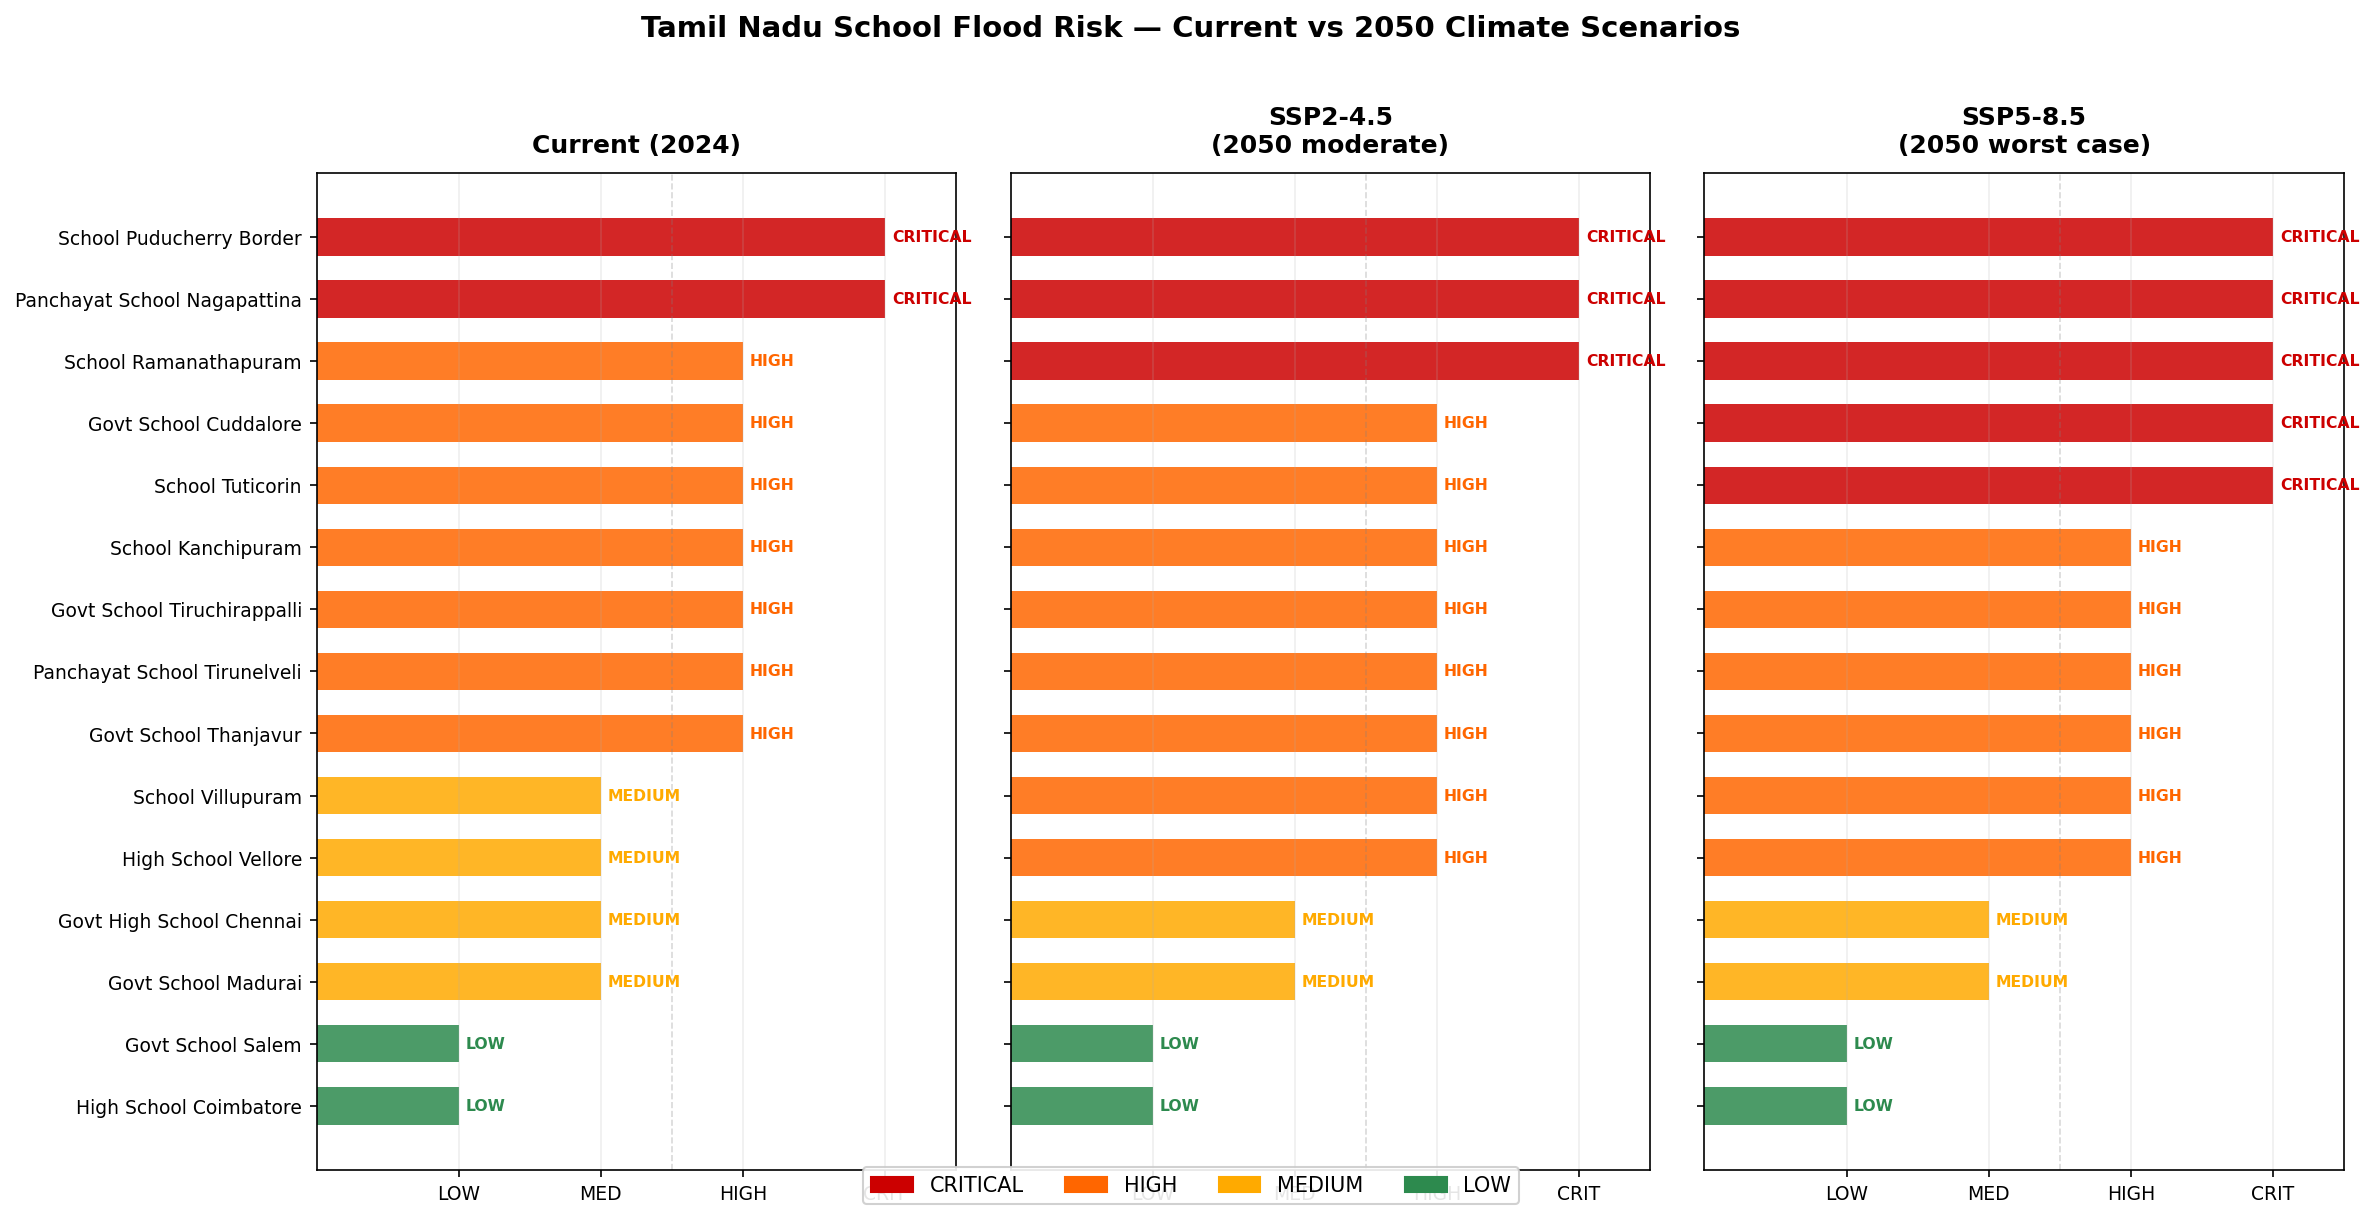

Source data for this figure (header and first rows):
school_name, connectivity, current_score, current_risk, oct_dec_rainfall_mm, score_ssp245, score_ssp585, rain_ssp245, rain_ssp585, risk_ssp245, risk_ssp585, tier_change_245, tier_change_585, current_num, ssp245_num, ssp585_num, latitude, longitude
School Puducherry Border, connected, 96.7, CRITICAL, 7.7, 100.0, 100.0, 8.9, 10.0, CRITICAL, CRITICAL, False, False, 4, 4, 4, 11.93, 79.83
Panchayat School Nagapattinam, none, 56.8, CRITICAL, 9.2, 65.3, 73.8, 10.6, 12.0, CRITICAL, CRITICAL, False, False, 4, 4, 4, 10.76, 79.84
School Ramanathapuram, none, 43.5, HIGH, 7.9, 50.0, 56.6, 9.1, 10.3, CRITICAL, CRITICAL, True, True, 3, 4, 4, 9.37, 78.83
Govt School Cuddalore, none, 39.8, HIGH, 8.1, 45.8, 51.7, 9.3, 10.5, HIGH, CRITICAL, False, True, 3, 3, 4, 11.75, 79.75
School Tuticorin, connected, 39.1, HIGH, 7.8, 45.0, 50.8, 9.0, 10.1, HIGH, CRITICAL, False, True, 3, 3, 4, 8.8, 78.15
School Kanchipuram, none, 33.3, HIGH, 6.2, 38.3, 43.3, 7.1, 8.1, HIGH, HIGH, False, False, 3, 3, 3, 12.83, 79.7
Govt School Tiruchirappalli, none, 31.4, HIGH, 5.2, 36.1, 40.8, 6.0, 6.8, HIGH, HIGH, False, False, 3, 3, 3, 10.79, 78.68
Panchayat School Tirunelveli, none, 30.7, HIGH, 7.4, 35.3, 39.9, 8.5, 9.6, HIGH, HIGH, False, False, 3, 3, 3, 8.71, 77.69
Govt School Thanjavur, connected, 26.5, HIGH, 6.3, 30.5, 34.4, 7.2, 8.2, HIGH, HIGH, False, False, 3, 3, 3, 10.78, 79.13
High School Vellore, connected, 22.1, MEDIUM, 5.3, 25.4, 28.7, 6.1, 6.9, HIGH, HIGH, True, True, 2, 3, 3, 12.92, 79.13
School Villupuram, none, 22.9, MEDIUM, 6.1, 26.3, 29.8, 7.0, 7.9, HIGH, HIGH, True, True, 2, 3, 3, 11.93, 79.49
Govt School Madurai, connected, 13.0, MEDIUM, 5.8, 15.0, 16.9, 6.7, 7.5, MEDIUM, MEDIUM, False, False, 2, 2, 2, 9.93, 78.12
Govt High School Chennai, connected, 13.8, MEDIUM, 7.8, 15.9, 17.9, 9.0, 10.1, MEDIUM, MEDIUM, False, False, 2, 2, 2, 13.08, 80.27
High School Coimbatore, connected, 4.8, LOW, 4.4, 5.5, 6.2, 5.1, 5.7, LOW, LOW, False, False, 1, 1, 1, 11.01, 76.96
Govt School Salem, connected, 4.9, LOW, 4.5, 5.6, 6.4, 5.2, 5.9, LOW, LOW, False, False, 1, 1, 1, 11.65, 78.16
